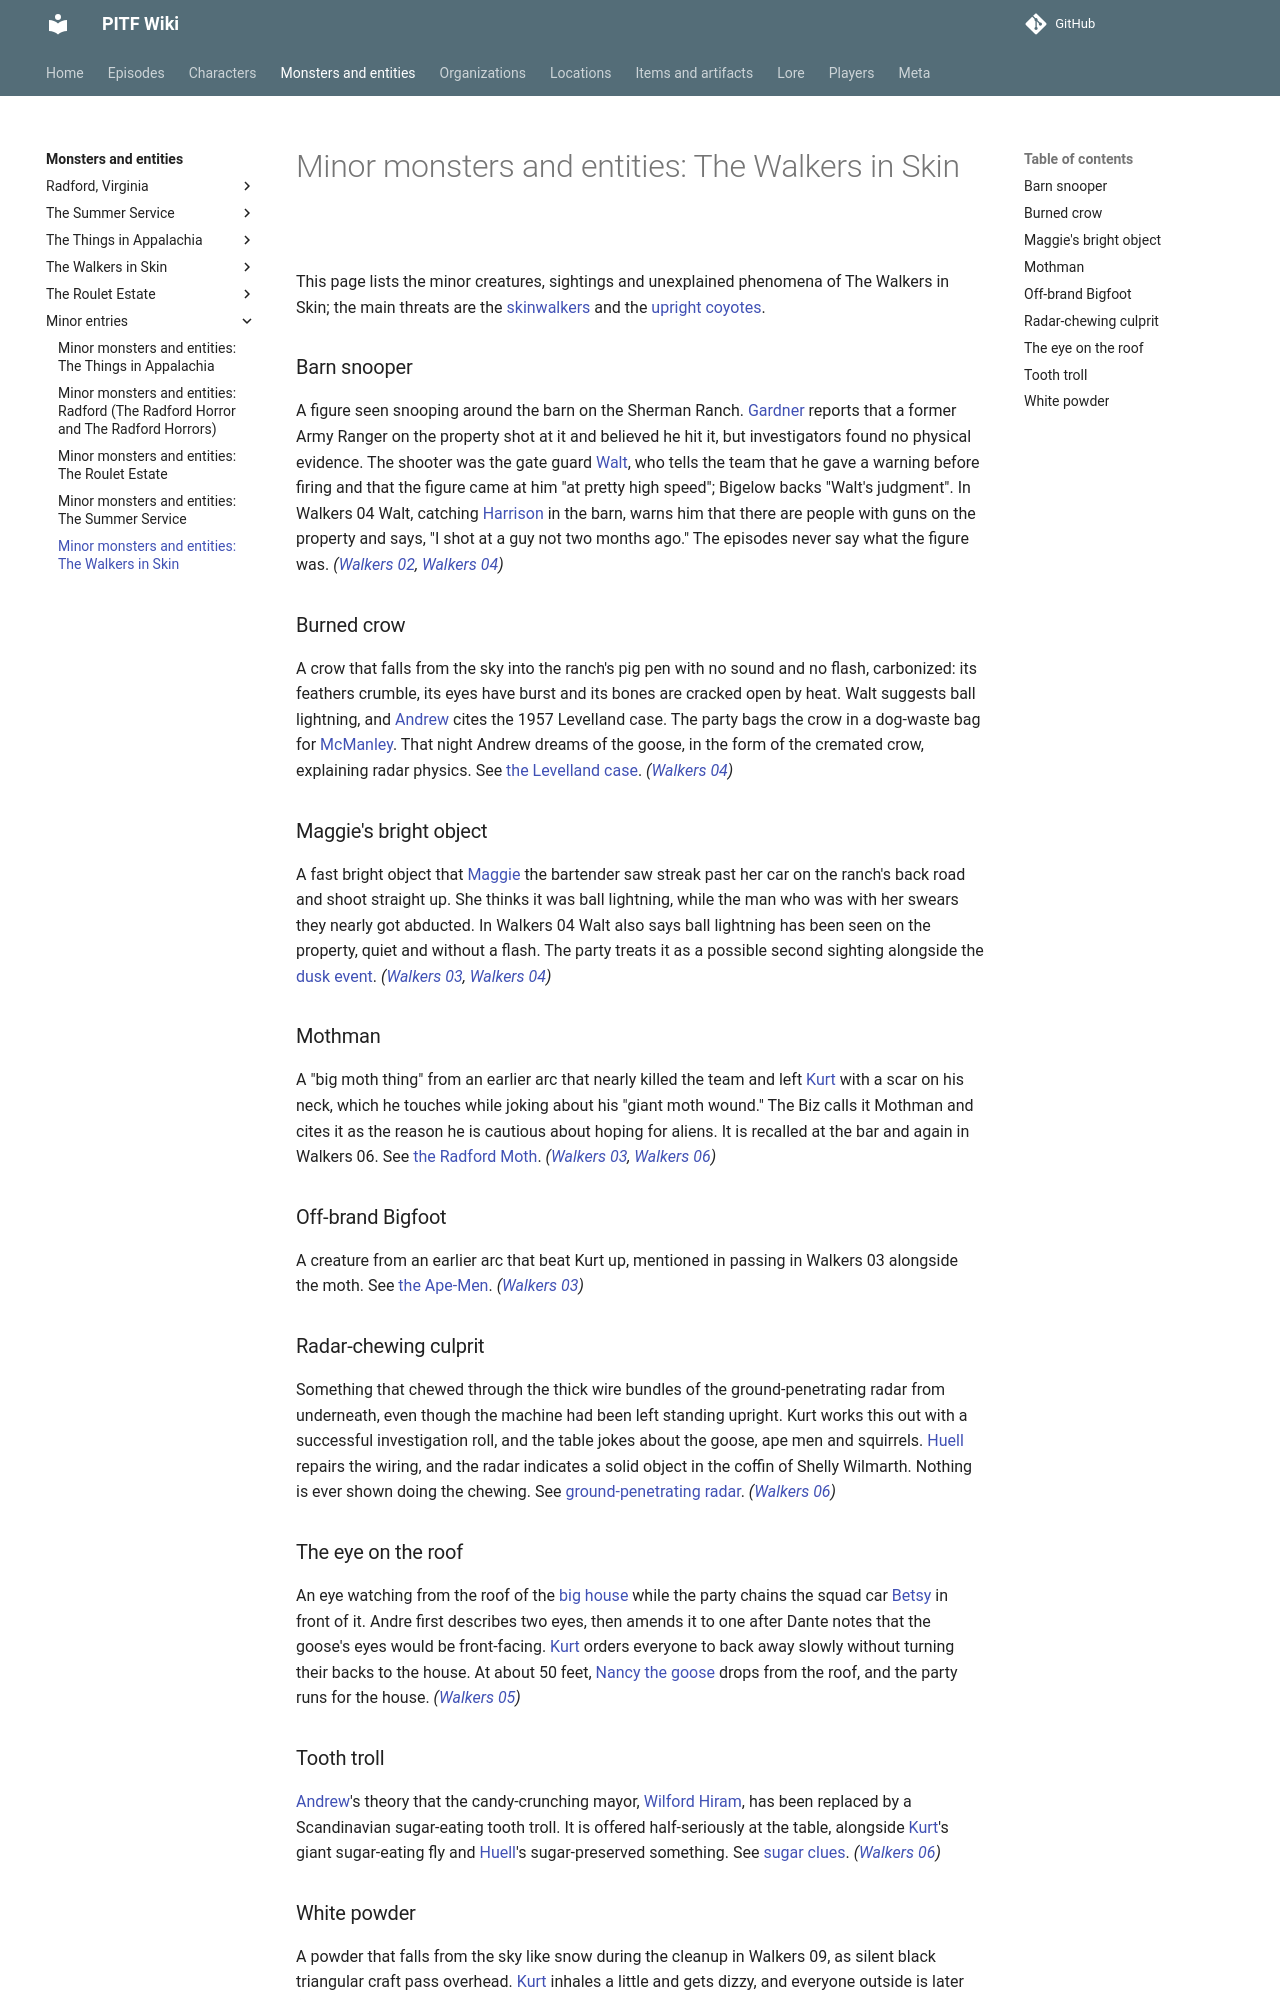

repository: AndreTInfante/pitf-wiki · page: monsters/minor-walkers/index.html · generator: mkdocs

# Minor monsters and entities: The Walkers in Skin

This page lists the minor creatures, sightings and unexplained phenomena of The Walkers in Skin; the main threats are the [skinwalkers](skinwalkers.md) and the [upright coyotes](upright-coyotes.md).

### Barn snooper
A figure seen snooping around the barn on the Sherman Ranch. [Gardner](../characters/carl-gardner.md) reports that a former Army Ranger on the property shot at it and believed he hit it, but investigators found no physical evidence. The shooter was the gate guard [Walt](../characters/walt-murphy.md), who tells the team that he gave a warning before firing and that the figure came at him "at pretty high speed"; Bigelow backs "Walt's judgment". In Walkers 04 Walt, catching [Harrison](../characters/harrison.md) in the barn, warns him that there are people with guns on the property and says, "I shot at a guy not two months ago." The episodes never say what the figure was. *([Walkers 02](../episodes/walkers-in-skin/02.md), [Walkers 04](../episodes/walkers-in-skin/04.md))*

### Burned crow
A crow that falls from the sky into the ranch's pig pen with no sound and no flash, carbonized: its feathers crumble, its eyes have burst and its bones are cracked open by heat. Walt suggests ball lightning, and [Andrew](../characters/andrew-howard.md) cites the 1957 Levelland case. The party bags the crow in a dog-waste bag for [McManley](../characters/donald-mcmanley.md). That night Andrew dreams of the goose, in the form of the cremated crow, explaining radar physics. See [the Levelland case](../lore/minor-walkers.md#levelland-case). *([Walkers 04](../episodes/walkers-in-skin/04.md))*

### Maggie's bright object
A fast bright object that [Maggie](../characters/maggie.md) the bartender saw streak past her car on the ranch's back road and shoot straight up. She thinks it was ball lightning, while the man who was with her swears they nearly got abducted. In Walkers 04 Walt also says ball lightning has been seen on the property, quiet and without a flash. The party treats it as a possible second sighting alongside the [dusk event](../lore/dusk-electrical-event.md). *([Walkers 03](../episodes/walkers-in-skin/03.md), [Walkers 04](../episodes/walkers-in-skin/04.md))*

### Mothman
A "big moth thing" from an earlier arc that nearly killed the team and left [Kurt](../characters/kurt-larson.md) with a scar on his neck, which he touches while joking about his "giant moth wound." The Biz calls it Mothman and cites it as the reason he is cautious about hoping for aliens. It is recalled at the bar and again in Walkers 06. See [the Radford Moth](radford-moth.md). *([Walkers 03](../episodes/walkers-in-skin/03.md), [Walkers 06](../episodes/walkers-in-skin/06.md))*

### Off-brand Bigfoot
A creature from an earlier arc that beat Kurt up, mentioned in passing in Walkers 03 alongside the moth. See [the Ape-Men](ape-men.md). *([Walkers 03](../episodes/walkers-in-skin/03.md))*

### Radar-chewing culprit
Something that chewed through the thick wire bundles of the ground-penetrating radar from underneath, even though the machine had been left standing upright. Kurt works this out with a successful investigation roll, and the table jokes about the goose, ape men and squirrels. [Huell](../characters/huell-kendrick.md) repairs the wiring, and the radar indicates a solid object in the coffin of Shelly Wilmarth. Nothing is ever shown doing the chewing. See [ground-penetrating radar](../items/ground-penetrating-radar.md). *([Walkers 06](../episodes/walkers-in-skin/06.md))*

### The eye on the roof
An eye watching from the roof of the [big house](../locations/big-house.md) while the party chains the squad car [Betsy](../items/betsy.md) in front of it. Andre first describes two eyes, then amends it to one after Dante notes that the goose's eyes would be front-facing. [Kurt](../characters/kurt-larson.md) orders everyone to back away slowly without turning their backs to the house. At about 50 feet, [Nancy the goose](../characters/nancy-the-goose.md) drops from the roof, and the party runs for the house. *([Walkers 05](../episodes/walkers-in-skin/05.md))*

### Tooth troll
[Andrew](../characters/andrew-howard.md)'s theory that the candy-crunching mayor, [Wilford Hiram](../characters/wilford-hiram.md), has been replaced by a Scandinavian sugar-eating tooth troll. It is offered half-seriously at the table, alongside [Kurt](../characters/kurt-larson.md)'s giant sugar-eating fly and [Huell](../characters/huell-kendrick.md)'s sugar-preserved something. See [sugar clues](../lore/sugar-clues.md). *([Walkers 06](../episodes/walkers-in-skin/06.md))*
